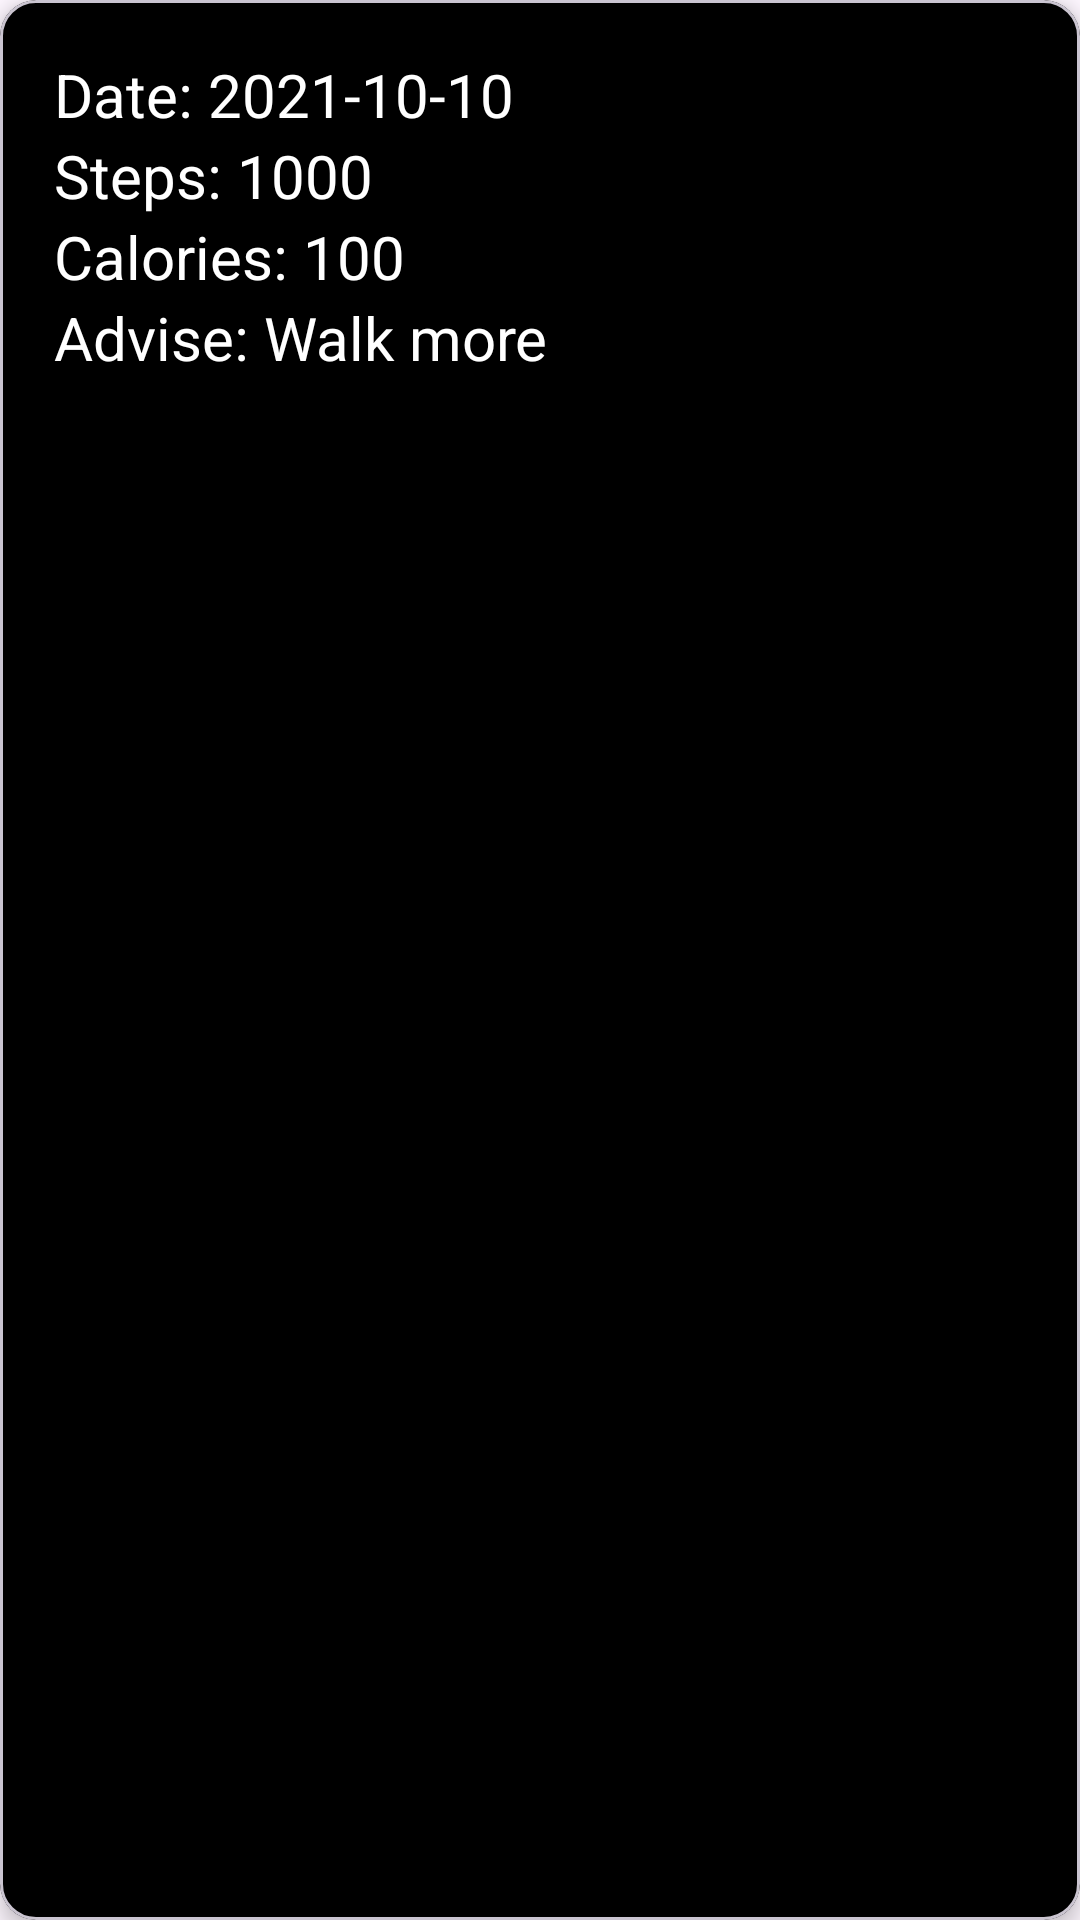

Here is an Android app screen rendered from its layout file. Give the layout XML and the strings, colors and styles it references.
<!-- AndroidManifest.xml: application theme Theme.FTS -->
<!-- res/layout/history_item.xml -->
<?xml version="1.0" encoding="utf-8"?>
<com.google.android.material.card.MaterialCardView xmlns:android="http://schemas.android.com/apk/res/android"
    android:layout_width="match_parent"
    android:layout_height="wrap_content"
    xmlns:app="http://schemas.android.com/apk/res-auto"
    app:cardElevation="4dp"
    android:backgroundTint="#000">

    <LinearLayout
        android:layout_width="match_parent"
        android:layout_height="wrap_content"
        android:padding="18dp"
        android:orientation="vertical">
        <TextView
            android:id="@+id/date"
            android:layout_width="match_parent"
            android:layout_height="wrap_content"
            android:text="Date: 2021-10-10"
            android:textColor="@color/white"
            android:textSize="20sp"/>
        <TextView
            android:id="@+id/steps"
            android:layout_width="match_parent"
            android:layout_height="wrap_content"
            android:text="Steps: 1000"
            android:textColor="@color/white"
            android:textSize="20sp"/>
        <TextView
            android:id="@+id/calories"
            android:layout_width="match_parent"
            android:layout_height="wrap_content"
            android:text="Calories: 100"
            android:textColor="@color/white"
            android:textSize="20sp"/>
        <TextView
            android:id="@+id/advise"
            android:layout_width="match_parent"
            android:layout_height="wrap_content"
            android:textSize="20sp"
            android:ellipsize="marquee"
            android:textColor="@color/white"
            android:singleLine="true"
            android:text="Advise: Walk more"/>
    </LinearLayout>

</com.google.android.material.card.MaterialCardView>
<!-- resources referenced by this layout -->
<resources>
  <style name="Theme.FTS" parent="Base.Theme.FTS" />
  <style name="Base.Theme.FTS" parent="Theme.Material3.Light.NoActionBar">
          
          
      </style>
  <!-- not gathered from this repository: default colours our renderer supplied (Android Studio template values) -->
  <color name="white">#FFFFFFFF</color>
</resources>
